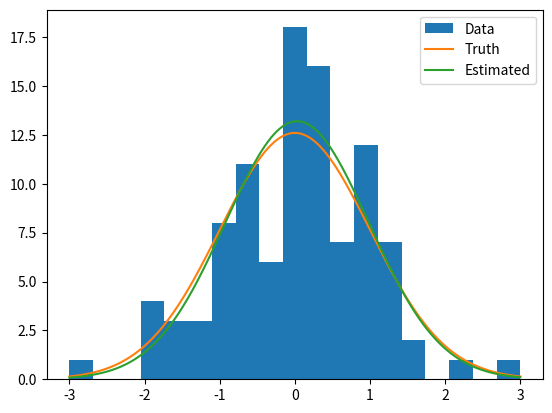

This figure's Python source: (Note: this script raises an exception after producing the figure.)
import numpy as np
import matplotlib.pyplot as plt
from scipy import stats

# unbinned chi2 for Gaussian data
def calc_chi2(yy,mean,sigma):
    ... #TODO write here
    return chi2val

class myhist:
    """
    A simple histogram class
    """
    
    def __init__(self, data, bins):
        """
        Constructor with bins and data.
        
        Both are arrays, but the size of bins is that of data + 1,
        because the former contains bin edges and the latter the bin contents.
        
        If no data are provided, generate some
        """
        if len(bins) != len(data) + 1:
            print("ERROR inconsistent sizes for bins and data")
            return
        
        self.bins = bins
        self.data = data
        # also store bin centers for convenience
        self.binc = [(bins[i] + bins[i+1]) / 2 for i in range(len(data))]
        # and the sum of the data
        self.tot = sum(data)
        
    # define GoF functions
    def PearsonChi2(self, model_cdf):
        """
        Pearson chi2.
        model_cdf is the cdf of the model
        """
        nbins = len(self.data)
        chi2val = 0
        ndf = 0
        for i in range(nbins):
            # data
            d = self.data[i]
            
            # model prediction in that bin:
            # integral of the pdf in the bin, i.e. difference of the cdf at the bin edges
            p = model_cdf(bins[i+1]) - model_cdf(bins[i])
            
            # implement chi2 here (careful with empty bins!)
            chi2val = ... #TODO write here
        
        return chi2val, ndf
    
    def NeymanChi2(self, model_cdf):
        """
        Pearson chi2.
        model_cdf is the cdf of the model
        """
        nbins = len(self.data)
        chi2val = 0
        ndf = 0
        for i in range(nbins):
            d = self.data[i]
            
            # model prediction in that bin:
            # integral of the pdf in the bin, i.e. difference of the cdf at the bin edges
            p = model_cdf(bins[i+1]) - model_cdf(bins[i])
            
            # implement chi2 here (careful with empty bins!)
            chi2val = ... #TODO write here
        
        return chi2val, ndf
    
    def BakerCousinsChi2(self, model_cdf):
        """
        Baker-Cousins chi2 (saturated model).
        model_cdf is the cdf of the model
        """
        nbins = len(self.data)
        chi2val = 0
        ndf = 0
        for i in range(nbins):
            d = self.data[i]
            
            # model prediction in that bin:
            # integral of the pdf in the bin, i.e. difference of the cdf at the bin edges
            p = model_cdf(bins[i+1]) - model_cdf(bins[i])
            
            # implement chi2 here (careful with empty bins!)
            chi2val = ... #TODO write here
        
        return chi2val, ndf

# chi2 to pvalue
def chi2prob(chi2val,ndf):
    return 1 - stats.chi2.cdf(chi2val, ndf)

# general parameters
Nbins = 20
xmin = -3
xmax = 3
Nevts = 100

# true values of the parameters
mean0 = 0.0
sigma0 = 1.0

# derived quantities
bins = np.linspace(xmin, xmax, Nbins)
bin_width = bins[1]-bins[0]

# generate example data
unbinned_data = np.random.normal(mean0, sigma0, Nevts)

# turn it into a histogram
n, bins, p = plt.hist(unbinned_data, bins=bins, label='Data')
testhist = myhist(n, bins)

# estimate the parameters from the data
mean_data = np.mean(unbinned_data)
sigma_data = np.std(unbinned_data, ddof=1)

# for plotting the pdf
xx = np.linspace(xmin, xmax, 1000)
# the Nevts and bin_width factors are there to properly normalise the pdf together with the histogram
yy0 = stats.norm.pdf(xx, mean0, sigma0) * Nevts * bin_width
yy_fit = stats.norm.pdf(xx, mean_data, sigma_data) * Nevts * bin_width

# draw it, with the pdf with true or fitted parameters
plt.plot(xx, yy0, label='Truth')
plt.plot(xx, yy_fit, label='Estimated')
plt.legend()
plt.show()
print(testhist.tot)

Ntoys=1000

# arrays to hold the values
# chi2s using true values of the parameters
chi2s0_U, chi2s0_N, chi2s0_P, chi2s0_BC = [], [], [], []
pvals0_U, pvals0_N, pvals0_P, pvals0_BC = [], [], [], []
# chi2s using estimated values of the parameters
chi2s_U, chi2s_N, chi2s_P, chi2s_BC = [], [], [], []
pvals_U, pvals_N, pvals_P, pvals_BC = [], [], [], []

# define the model cdf with true values of the parameters
# the Nevts factor is there for normalisation
model0_cdf = lambda x: stats.norm.cdf(x, mean0, sigma0) * Nevts

for i in range(0,Ntoys):
    toy_data = ... #TODO write here (use np.random.normal)
    
    # turn it into a histogram
    n, bins = np.histogram(toy_data, bins)
    toy_hist = myhist(n, bins)
    
    # compute the chi2s and p-values with the true values of the parameters
    # unbinned
    chi2val = ... #TODO write here
    chi2s0_U.append(chi2val)
    pvals0_U.append(chi2prob(chi2val, ...)) # TODO replace the ... with the proper ndf
    
    # Pearson
    chi2val, ndf = toy_hist.PearsonChi2(model0_cdf)
    chi2s0_P.append(chi2val)
    pvals0_P.append(chi2prob(chi2val, ...))
    
    # Neyman
    chi2val, ndf = ... # TODO write here (similar to Pearson chi2)
    chi2s0_N.append(chi2val)
    pvals0_N.append(chi2prob(chi2val, ...)) # TODO replace the ... with the proper ndf
    
    # Baker-Cousins
    chi2val, ndf = ... # TODO write here (similar to Pearson chi2)
    chi2s0_BC.append(chi2val)
    pvals0_BC.append(chi2prob(chi2val, ...)) # TODO replace the ... with the proper ndf
    
    # now with the estimated values
    mean_toy = np.mean(toy_data)
    sigma_toy = np.std(toy_data, ddof=1)
    model_toy_cdf = lambda x: stats.norm.cdf(x, mean_toy, sigma_toy) * Nevts
    
    chi2val = ... #TODO write here
    chi2s_U.append(chi2val)
    pvals_U.append(chi2prob(chi2val, ...)) # TODO replace the ... with the proper ndf

    chi2val, ndf = ... #TODO write here
    chi2s_P.append(chi2val)
    pvals_P.append(chi2prob(chi2val, ...)) # TODO replace the ... with the proper ndf
    
    chi2val, ndf = ... #TODO write here
    chi2s_N.append(chi2val)
    pvals_N.append(chi2prob(chi2val, ...)) # TODO replace the ... with the proper ndf
    
    chi2val, ndf = ... #TODO write here
    chi2s_BC.append(chi2val)
    pvals_BC.append(chi2prob(chi2val, ...)) # TODO replace the ... with the proper ndf

# plotting
def plot_chi2(chi2s0, pvals0, chi2s, pvals, nobs, title):
    """
    Plot thie chi2 and p-values and compare them with true or estimated parameters
    """
    chi2min, chi2max = 0, 60
    xchi2 = np.linspace(chi2min, chi2max, 100)
    ychi2_pre = stats.chi2.pdf(xchi2, nobs)
    ychi2_post = stats.chi2.pdf(xchi2, nobs-2)
    xpval = np.linspace(0,1,100)
    ypval = np.full_like(xpval, 1)

    fig, ((ax1, ax2)) = plt.subplots(1,2)

    ax1.hist(chi2s0, np.linspace(chi2min, chi2max, 20), color='r', label='true params', density=True, alpha=0.7)
    ax1.hist(chi2s, np.linspace(chi2min, chi2max, 20), color='b',label='est. params', density=True, alpha=0.7)
    ax1.plot(xchi2, ychi2_pre, color='r')
    ax1.plot(xchi2, ychi2_post, color='b')
    ax1.set_xlabel(r'$\chi^2$')
    ax1.legend()

    ax2.hist(pvals0, np.linspace(0, 1, 20), color='r', label='true params', density=True, alpha=0.7)
    ax2.hist(pvals, np.linspace(0, 1, 20), color='b',label='est. params', density=True, alpha=0.7)
    ax2.plot(xpval, ypval)
    ax2.set_xlabel('p-value')
    ax2.legend()
    
    print(title)
    print("mean p-value with true parameters:", np.mean(pvals0))
    print("mean p-value with estimated parameters:", np.mean(pvals))

    plt.title(title)
    plt.tight_layout()
    plt.show()

# Ubinned
plot_chi2(chi2s0_U, pvals0_U, chi2s_U, pvals_U, Nevts, 'Unbinned')

# Pearson
plot_chi2(chi2s0_P, pvals0_P, chi2s_P, pvals_P, Nbins, 'Pearson')

# Neyman
plot_chi2(chi2s0_N, pvals0_N, chi2s_N, pvals_N, Nbins, 'Neyman')

# Baker-Cousins
plot_chi2(chi2s0_BC, pvals0_BC, chi2s_BC, pvals_BC, Nbins, 'Baker-Cousins')

